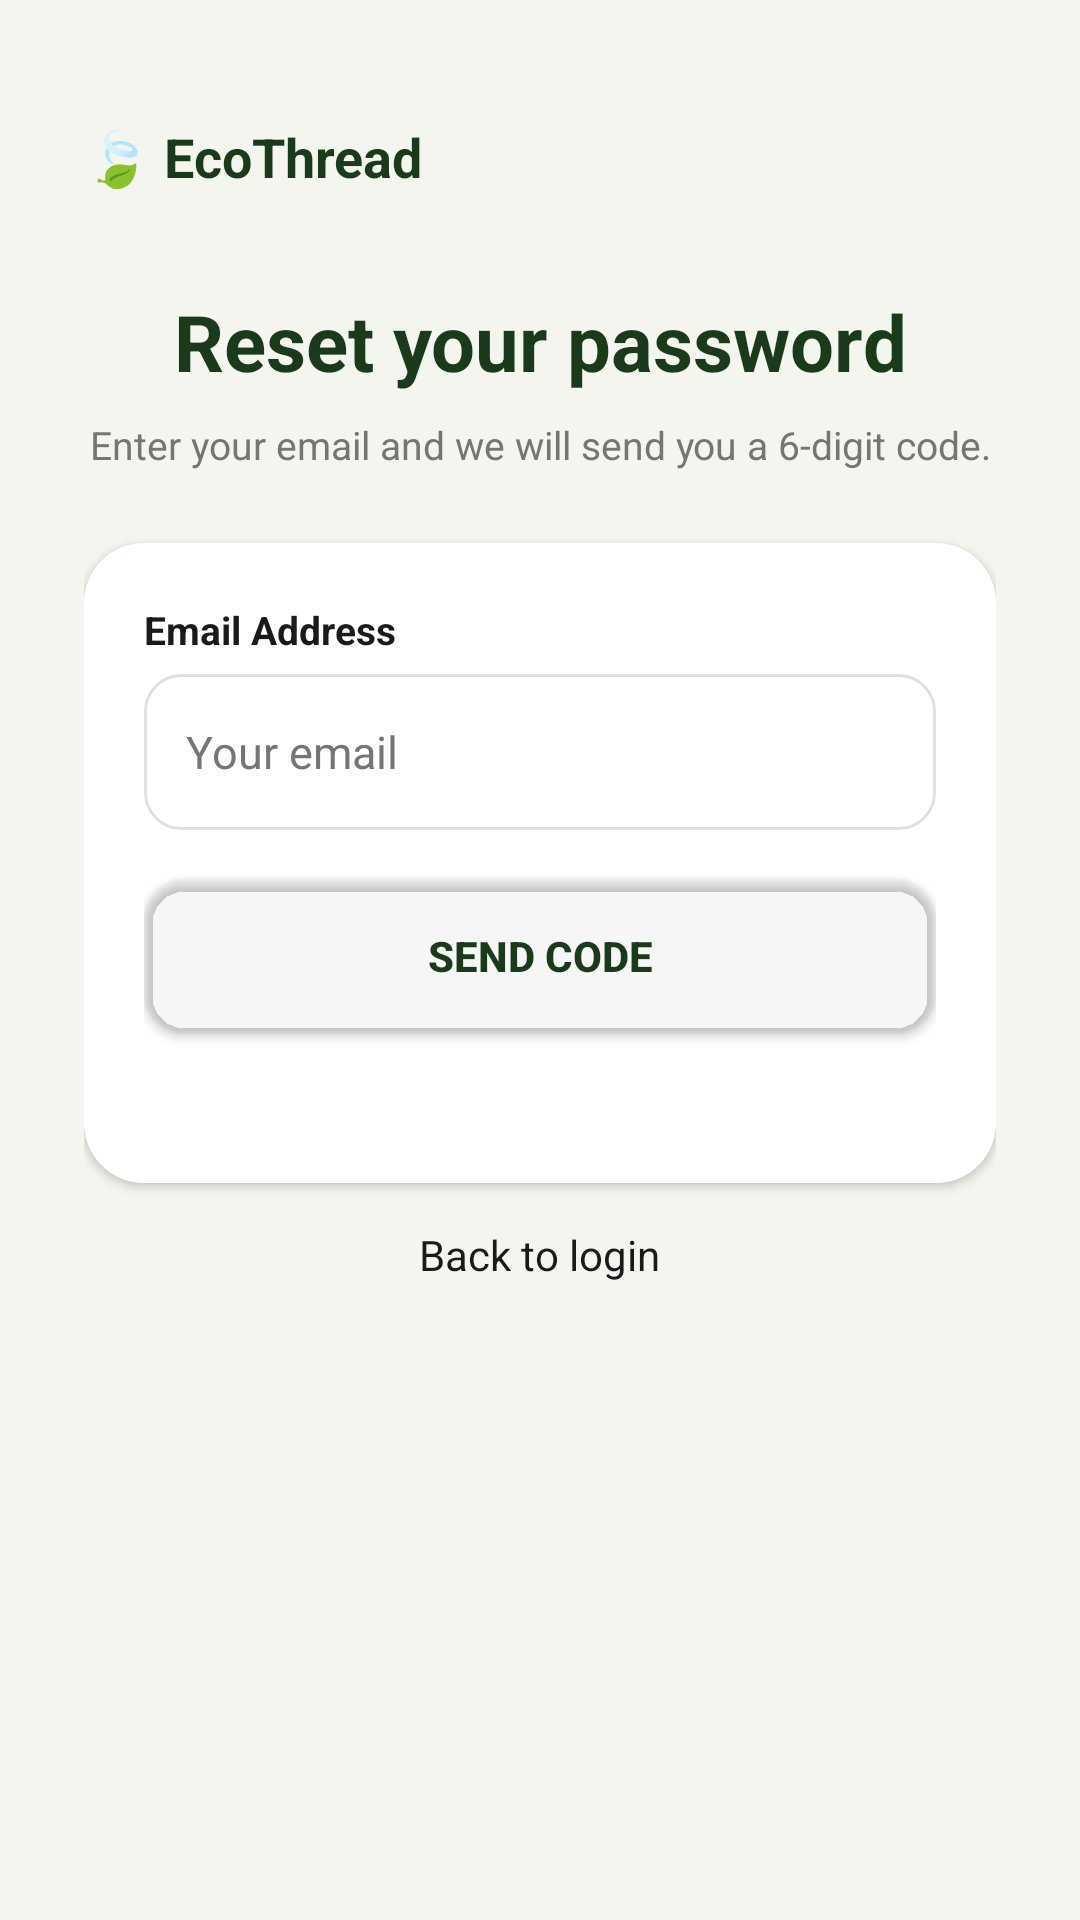

The Android layout XML behind this screen, and the referenced resources:
<!-- AndroidManifest.xml: application theme Theme.ClothingRecycleApp -->
<!-- res/layout/activity_forgot_password.xml -->
<?xml version="1.0" encoding="utf-8"?>
<ScrollView xmlns:android="http://schemas.android.com/apk/res/android"
    xmlns:app="http://schemas.android.com/apk/res-auto"
    android:layout_width="match_parent"
    android:layout_height="match_parent"
    android:background="@color/eco_cream_bg"
    android:fillViewport="true">

    <LinearLayout
        android:layout_width="match_parent"
        android:layout_height="wrap_content"
        android:orientation="vertical"
        android:padding="28dp">

        <TextView
            android:layout_width="wrap_content"
            android:layout_height="wrap_content"
            android:layout_marginTop="12dp"
            android:text="🍃 EcoThread"
            android:textSize="18sp"
            android:textStyle="bold"
            android:textColor="@color/eco_dark_green" />

        <TextView
            android:layout_width="match_parent"
            android:layout_height="wrap_content"
            android:layout_marginTop="32dp"
            android:gravity="center_horizontal"
            android:text="Reset your password"
            android:textSize="26sp"
            android:textStyle="bold"
            android:textColor="@color/eco_dark_green" />

        <TextView
            android:id="@+id/tvForgotIntro"
            android:layout_width="match_parent"
            android:layout_height="wrap_content"
            android:layout_marginTop="8dp"
            android:gravity="center_horizontal"
            android:text="Enter your email and we will send you a 6-digit code."
            android:textSize="13sp"
            android:textColor="@color/eco_text_gray" />

        <LinearLayout
            android:layout_width="match_parent"
            android:layout_height="wrap_content"
            android:layout_marginTop="24dp"
            android:background="@drawable/bg_card"
            android:elevation="2dp"
            android:orientation="vertical"
            android:padding="20dp">

            <TextView
                android:layout_width="wrap_content"
                android:layout_height="wrap_content"
                android:layout_marginBottom="6dp"
                android:text="Email Address"
                android:textColor="@color/eco_text_dark"
                android:textSize="13sp"
                android:textStyle="bold" />

            <EditText
                android:id="@+id/etForgotEmail"
                style="@style/Widget.App.Input"
                android:layout_width="match_parent"
                android:layout_height="wrap_content"
                android:hint="Your email"
                android:inputType="textEmailAddress" />

            <Button
                android:id="@+id/btnSendCode"
                android:layout_width="match_parent"
                android:layout_height="52dp"
                android:layout_marginTop="16dp"
                android:background="@drawable/bg_button_primary"
                app:backgroundTint="@android:color/transparent"
                android:text="Send code"
                android:textColor="@color/eco_dark_green"
                android:textStyle="bold" />

            <LinearLayout
                android:id="@+id/stepTwoContainer"
                android:layout_width="match_parent"
                android:layout_height="wrap_content"
                android:orientation="vertical"
                android:visibility="gone">

                <TextView
                    android:layout_width="wrap_content"
                    android:layout_height="wrap_content"
                    android:layout_marginTop="20dp"
                    android:layout_marginBottom="6dp"
                    android:text="6-digit code"
                    android:textColor="@color/eco_text_dark"
                    android:textSize="13sp"
                    android:textStyle="bold" />

                <EditText
                    android:id="@+id/etResetCode"
                    style="@style/Widget.App.Input"
                    android:layout_width="match_parent"
                    android:layout_height="wrap_content"
                    android:gravity="center"
                    android:hint="000000"
                    android:inputType="number"
                    android:letterSpacing="0.3"
                    android:maxLength="6"
                    android:textSize="22sp" />

                <TextView
                    android:layout_width="wrap_content"
                    android:layout_height="wrap_content"
                    android:layout_marginTop="16dp"
                    android:layout_marginBottom="6dp"
                    android:text="New password"
                    android:textColor="@color/eco_text_dark"
                    android:textSize="13sp"
                    android:textStyle="bold" />

                <EditText
                    android:id="@+id/etNewPassword"
                    style="@style/Widget.App.Input"
                    android:layout_width="match_parent"
                    android:layout_height="wrap_content"
                    android:hint="At least 9 characters"
                    android:inputType="textPassword" />

                <TextView
                    android:layout_width="wrap_content"
                    android:layout_height="wrap_content"
                    android:layout_marginTop="16dp"
                    android:layout_marginBottom="6dp"
                    android:text="Confirm new password"
                    android:textColor="@color/eco_text_dark"
                    android:textSize="13sp"
                    android:textStyle="bold" />

                <EditText
                    android:id="@+id/etConfirmPassword"
                    style="@style/Widget.App.Input"
                    android:layout_width="match_parent"
                    android:layout_height="wrap_content"
                    android:hint="Type it again"
                    android:inputType="textPassword" />

                <Button
                    android:id="@+id/btnResetPassword"
                    android:layout_width="match_parent"
                    android:layout_height="52dp"
                    android:layout_marginTop="16dp"
                    android:background="@drawable/bg_button_primary"
                    app:backgroundTint="@android:color/transparent"
                    android:text="Change password"
                    android:textColor="@color/eco_dark_green"
                    android:textStyle="bold" />
            </LinearLayout>

            <TextView
                android:id="@+id/tvForgotStatus"
                android:layout_width="match_parent"
                android:layout_height="wrap_content"
                android:layout_marginTop="12dp"
                android:gravity="center_horizontal"
                android:textSize="13sp"
                android:textStyle="bold" />
        </LinearLayout>

        <TextView
            android:id="@+id/tvResendReset"
            android:layout_width="wrap_content"
            android:layout_height="wrap_content"
            android:layout_gravity="center_horizontal"
            android:layout_marginTop="16dp"
            android:gravity="center"
            android:minHeight="48dp"
            android:padding="8dp"
            android:text="Resend code"
            android:textColor="@color/eco_dark_green"
            android:textSize="14sp"
            android:textStyle="bold"
            android:visibility="gone" />

        <TextView
            android:id="@+id/tvBackToLoginFromForgot"
            android:layout_width="wrap_content"
            android:layout_height="wrap_content"
            android:layout_gravity="center_horizontal"
            android:gravity="center"
            android:minHeight="48dp"
            android:padding="8dp"
            android:text="Back to login"
            android:textColor="@color/eco_text_dark"
            android:textSize="14sp" />

    </LinearLayout>
</ScrollView>
<!-- resources referenced by this layout -->
<resources>
  <color name="eco_cream_bg">#F5F5EF</color>
  <color name="eco_dark_green">#1B3A1B</color>
  <color name="eco_text_dark">#1A1A1A</color>
  <color name="eco_text_gray">#757575</color>
  <!-- drawable bg_button_primary (drawable) -->
  <?xml version="1.0" encoding="utf-8"?>
  <shape xmlns:android="http://schemas.android.com/apk/res/android"
      android:shape="rectangle">
      <solid android:color="@color/eco_dark_green" />
      <corners android:radius="14dp" />
  </shape>
  <!-- drawable bg_card (drawable) -->
  <?xml version="1.0" encoding="utf-8"?>
  <shape xmlns:android="http://schemas.android.com/apk/res/android"
      android:shape="rectangle">
      <solid android:color="@color/eco_white" />
      <corners android:radius="20dp" />
  </shape>
  <style name="Widget.App.Input" parent="Widget.AppCompat.EditText">
          <item name="android:background">@drawable/bg_input</item>
          <item name="android:textColor">@color/eco_text_dark</item>
          <item name="android:textColorHint">@color/eco_text_gray</item>
          <item name="android:textSize">15sp</item>
          <item name="android:padding">14dp</item>
          <item name="android:minHeight">52dp</item>
      </style>
  <style name="Theme.ClothingRecycleApp" parent="Base.Theme.ClothingRecycleApp" />
  <color name="eco_white">#FFFFFF</color>
  <!-- drawable bg_input (drawable) -->
  <?xml version="1.0" encoding="utf-8"?>
  <shape xmlns:android="http://schemas.android.com/apk/res/android"
      android:shape="rectangle">
      <solid android:color="@color/eco_white" />
      <corners android:radius="12dp" />
      <stroke android:width="1dp" android:color="@color/eco_border_gray" />
      <padding android:left="16dp" android:top="14dp" android:right="16dp" android:bottom="14dp" />
  </shape>
  <style name="Base.Theme.ClothingRecycleApp" parent="Theme.Material3.DayNight.NoActionBar">
  
          
          <item name="materialButtonStyle">
              @style/Widget.App.Button.Primary
          </item>
  
          
          
  
      </style>
  <color name="eco_border_gray">#E0E0E0</color>
  <style name="Widget.App.Button.Primary" parent="Widget.MaterialComponents.Button">
  
          <item name="backgroundTint">@color/eco_dark_green</item>
          <item name="android:textColor">@color/eco_white</item>
          <item name="cornerRadius">14dp</item>
  
      </style>
</resources>
